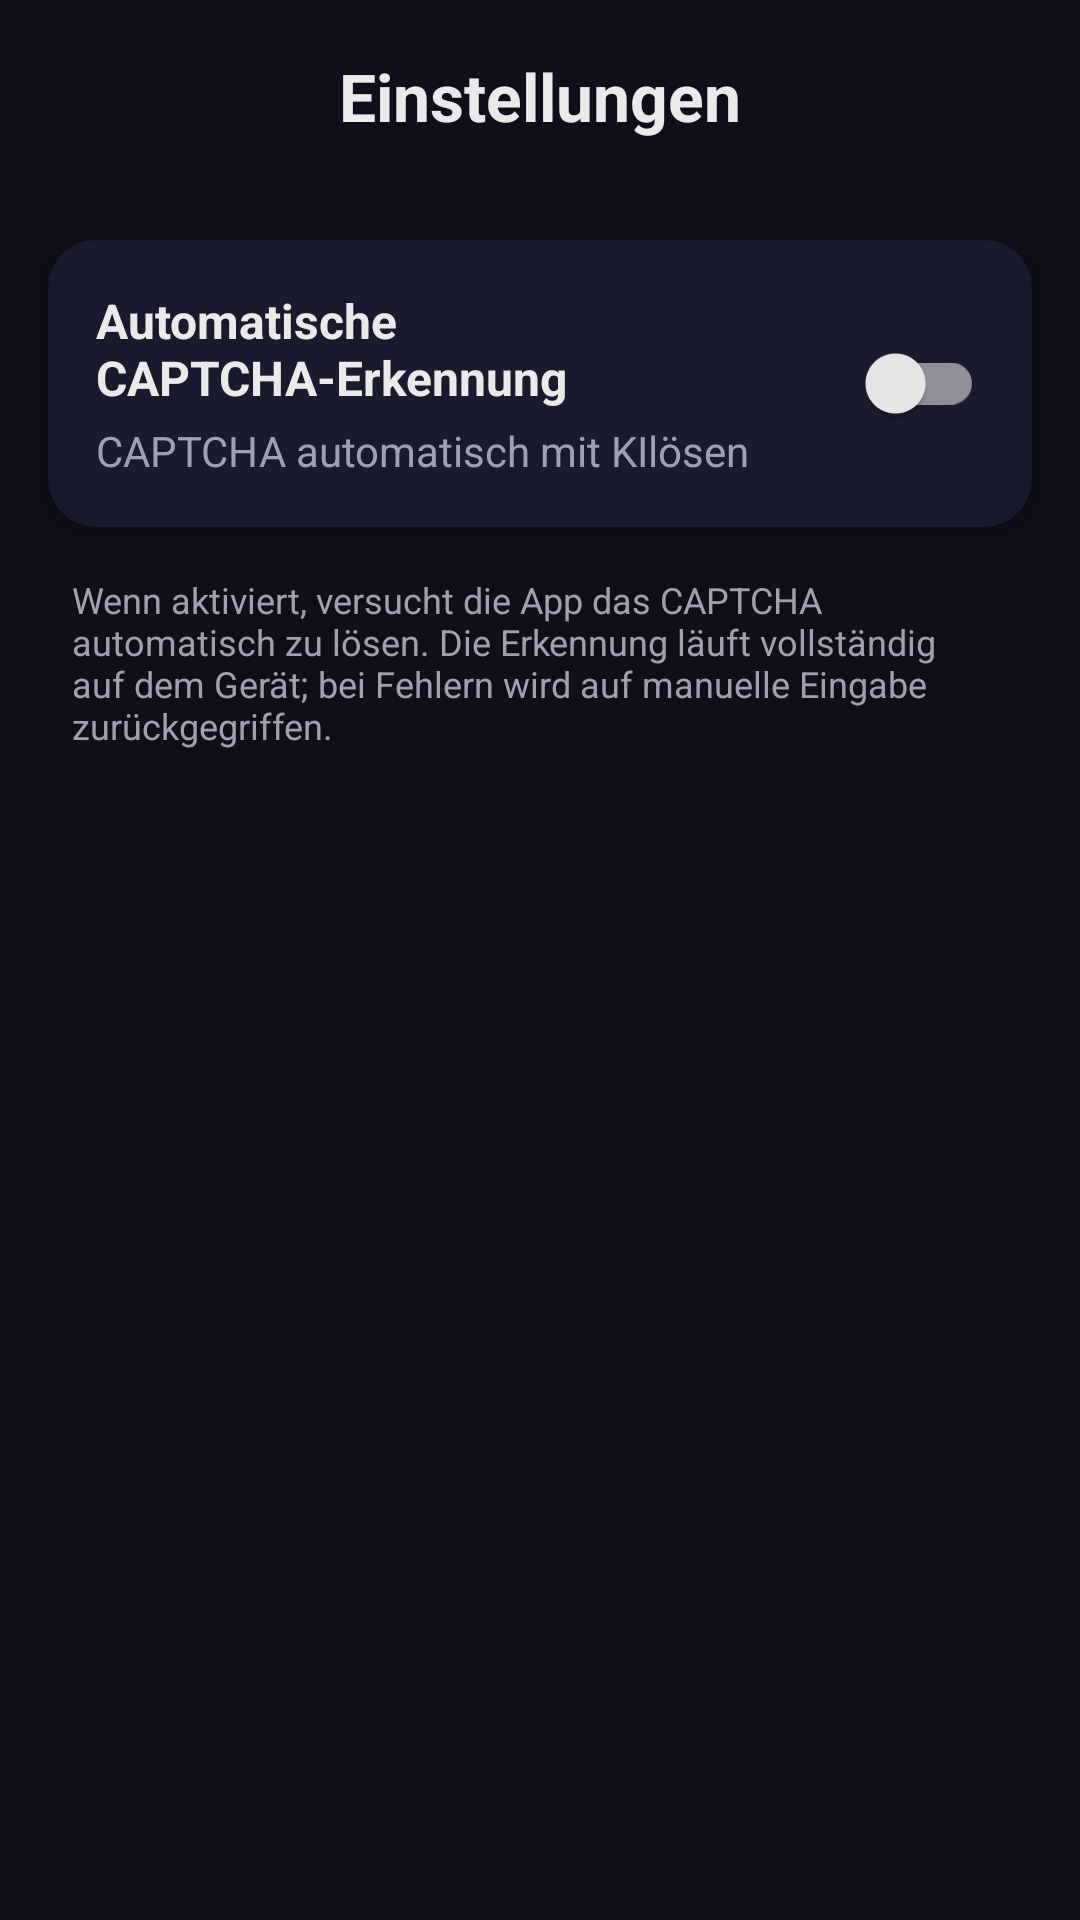

This screen was rendered from an Android layout file. Write that file and the resources it references.
<!-- AndroidManifest.xml: activity theme Theme.GiftCardChecker -->
<!-- res/layout/activity_settings.xml -->
<?xml version="1.0" encoding="utf-8"?>
<androidx.constraintlayout.widget.ConstraintLayout xmlns:android="http://schemas.android.com/apk/res/android"
    xmlns:app="http://schemas.android.com/apk/res-auto"
    xmlns:tools="http://schemas.android.com/tools"
    android:layout_width="match_parent"
    android:layout_height="match_parent"
    android:background="@color/background"
    tools:context=".SettingsActivity">

    
    <ImageButton
        android:id="@+id/btnBack"
        android:layout_width="48dp"
        android:layout_height="48dp"
        android:layout_marginStart="@dimen/spacing_sm"
        android:layout_marginTop="@dimen/spacing_sm"
        android:background="?attr/selectableItemBackgroundBorderless"
        android:contentDescription="@string/back"
        android:src="@drawable/ic_arrow_back"
        app:layout_constraintStart_toStartOf="parent"
        app:layout_constraintTop_toTopOf="parent"
        app:tint="@color/on_background" />

    <TextView
        android:id="@+id/tvTitle"
        android:layout_width="wrap_content"
        android:layout_height="wrap_content"
        android:text="@string/settings"
        android:textColor="@color/on_background"
        android:textSize="@dimen/text_headline"
        android:textStyle="bold"
        app:layout_constraintBottom_toBottomOf="@id/btnBack"
        app:layout_constraintEnd_toEndOf="parent"
        app:layout_constraintStart_toStartOf="parent"
        app:layout_constraintTop_toTopOf="@id/btnBack" />

    
    <androidx.cardview.widget.CardView
        android:id="@+id/cardAutoCaptcha"
        android:layout_width="0dp"
        android:layout_height="wrap_content"
        android:layout_marginStart="@dimen/spacing_md"
        android:layout_marginTop="@dimen/spacing_lg"
        android:layout_marginEnd="@dimen/spacing_md"
        app:cardBackgroundColor="@color/surface"
        app:cardCornerRadius="@dimen/card_corner_radius"
        app:cardElevation="@dimen/card_elevation"
        app:layout_constraintEnd_toEndOf="parent"
        app:layout_constraintStart_toStartOf="parent"
        app:layout_constraintTop_toBottomOf="@id/btnBack">

        <LinearLayout
            android:layout_width="match_parent"
            android:layout_height="wrap_content"
            android:gravity="center_vertical"
            android:orientation="horizontal"
            android:padding="@dimen/spacing_md">

            <LinearLayout
                android:layout_width="0dp"
                android:layout_height="wrap_content"
                android:layout_weight="1"
                android:orientation="vertical">

                <TextView
                    android:layout_width="wrap_content"
                    android:layout_height="wrap_content"
                    android:text="@string/auto_captcha_title"
                    android:textColor="@color/on_surface"
                    android:textSize="@dimen/text_body"
                    android:textStyle="bold" />

                <TextView
                    android:layout_width="wrap_content"
                    android:layout_height="wrap_content"
                    android:layout_marginTop="@dimen/spacing_xs"
                    android:text="@string/auto_captcha_description"
                    android:textColor="@color/text_secondary"
                    android:textSize="@dimen/text_caption" />

            </LinearLayout>

            <com.google.android.material.switchmaterial.SwitchMaterial
                android:id="@+id/switchAutoCaptcha"
                android:layout_width="wrap_content"
                android:layout_height="wrap_content"
                android:layout_marginStart="@dimen/spacing_md" />

        </LinearLayout>

    </androidx.cardview.widget.CardView>

    
    <TextView
        android:layout_width="0dp"
        android:layout_height="wrap_content"
        android:layout_marginStart="@dimen/spacing_lg"
        android:layout_marginTop="@dimen/spacing_md"
        android:layout_marginEnd="@dimen/spacing_lg"
        android:text="@string/auto_captcha_info"
        android:textColor="@color/text_secondary"
        android:textSize="@dimen/text_small"
        app:layout_constraintEnd_toEndOf="parent"
        app:layout_constraintStart_toStartOf="parent"
        app:layout_constraintTop_toBottomOf="@id/cardAutoCaptcha" />

</androidx.constraintlayout.widget.ConstraintLayout>
<!-- resources referenced by this layout -->
<resources>
  <color name="background">#0F0F1A</color>
  <color name="on_background">#EAEAEA</color>
  <color name="on_surface">#EAEAEA</color>
  <color name="surface">#1A1A2E</color>
  <color name="text_secondary">#A0A0B0</color>
  <dimen name="card_corner_radius">16dp</dimen>
  <dimen name="card_elevation">4dp</dimen>
  <dimen name="spacing_lg">24dp</dimen>
  <dimen name="spacing_md">16dp</dimen>
  <dimen name="spacing_sm">8dp</dimen>
  <dimen name="spacing_xs">4dp</dimen>
  <dimen name="text_body">16sp</dimen>
  <dimen name="text_caption">14sp</dimen>
  <dimen name="text_headline">22sp</dimen>
  <dimen name="text_small">12sp</dimen>
  <string name="auto_captcha_description">CAPTCHA automatisch mit "KI" lösen</string>
  <string name="auto_captcha_info">Wenn aktiviert, versucht die App das CAPTCHA automatisch zu lösen. Die Erkennung läuft vollständig auf dem Gerät; bei Fehlern wird auf manuelle Eingabe zurückgegriffen.</string>
  <string name="auto_captcha_title">Automatische CAPTCHA-Erkennung</string>
  <string name="back">Zurück</string>
  <string name="settings">Einstellungen</string>
  <style name="Theme.GiftCardChecker" parent="Theme.Material3.Dark.NoActionBar">
          
          <item name="colorPrimary">@color/primary</item>
          <item name="colorPrimaryVariant">@color/primary_variant</item>
          <item name="colorOnPrimary">@color/on_primary</item>
          
          
          <item name="colorSecondary">@color/secondary</item>
          <item name="colorSecondaryVariant">@color/secondary_variant</item>
          <item name="colorOnSecondary">@color/on_secondary</item>
          
          
          <item name="android:colorBackground">@color/background</item>
          <item name="colorSurface">@color/surface</item>
          <item name="colorOnSurface">@color/on_surface</item>
          <item name="colorSurfaceVariant">@color/surface_variant</item>
          
          
          <item name="android:statusBarColor">@color/background</item>
          <item name="android:navigationBarColor">@color/background</item>
          
          
          <item name="colorError">@color/error</item>
      </style>
  <color name="primary">#1A1A2E</color>
  <color name="primary_variant">#16213E</color>
  <color name="on_primary">#FFFFFF</color>
  <color name="secondary">#E94560</color>
  <color name="secondary_variant">#D63D55</color>
  <color name="on_secondary">#FFFFFF</color>
  <color name="surface_variant">#252542</color>
  <color name="error">#F44336</color>
</resources>
